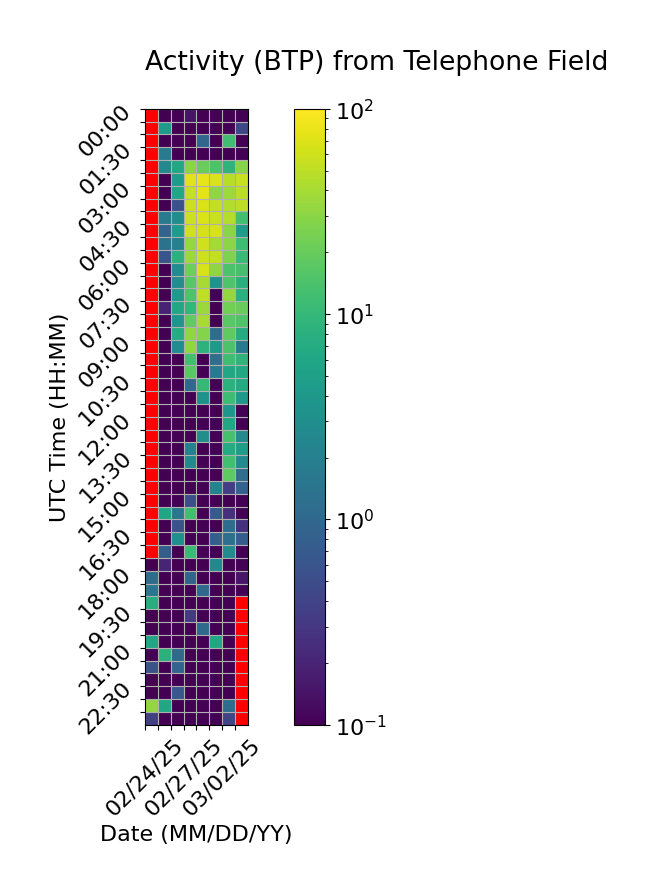

Source data for this figure (header and first rows):
Time (UTC), 02/24/25, 02/25/25, 02/26/25, 02/27/25, 02/28/25, 03/01/25, 03/02/25, 03/03/25
00:00, , 0.0, 0.0, 0.148, 0.0, 0.0, 0.0, 0.0
00:30, , 4.536, 0.0, 0.0, 0.0, 0.0, 0.0, 0.4434
01:00, , 0.01524, 0.0, 0.04209, 0.9651, 0.0, 12.01, 0.0
01:30, , 1.751, 0.0, 0.0, 0.0, 0.0, 0.0, 0.0
02:00, , 2.56, 6.318, 29.63, 20.7, 14.59, 8.924, 28.73
02:30, , 0.0, 4.573, 72.98, 77.48, 67.93, 47.19, 55.67
03:00, , 0.0, 6.185, 54.06, 75.12, 32.18, 36.22, 48.58
03:30, , 0.0, 0.5671, 59.47, 67.29, 52.57, 45.61, 50.4
04:00, , 1.793, 2.958, 58.55, 67.37, 56.3, 46.89, 12.44
04:30, , 0.9642, 4.501, 59.91, 63.6, 66.32, 29.59, 4.587
05:00, , 1.335, 2.045, 33.92, 60.5, 39.73, 29.71, 11.83
05:30, , 0.6362, 8.51, 35.12, 59.55, 52.94, 26.08, 10.73
06:00, , 0.0, 2.841, 21.58, 66.59, 30.69, 14.34, 12.89
06:30, , 0.0, 2.942, 17.1, 40.5, 3.602, 14.82, 7.832
07:00, , 0.0, 4.068, 14.8, 52.31, 0.0, 33.34, 7.953
07:30, , 0.1999, 6.248, 9.791, 35.73, 0.0, 22.8, 20.34
08:00, , 0.0, 3.779, 18.88, 39.99, 0.0, 17.07, 14.91
08:30, , 0.0, 7.252, 31.77, 28.06, 1.207, 18.41, 6.982
09:00, , 0.0, 2.809, 31.74, 8.812, 4.051, 14.71, 1.778
09:30, , 0.0, 0.0, 12.25, 0.0, 1.294, 12.15, 9.058
10:00, , 0.0, 0.0, 16.98, 0.0, 1.781, 6.219, 6.477
10:30, , 0.0, 0.0, 1.069, 10.28, 0.0, 8.22, 6.734
11:00, , 0.0, 0.0, 0.0, 3.342, 0.0, 11.79, 3.945
11:30, , 0.0, 0.0, 0.0, 0.0, 0.0, 3.905, 0.0
12:00, , 0.0, 0.0, 0.0, 0.0, 0.0, 6.242, 0.0
12:30, , 0.0, 0.0, 0.0, 3.019, 0.0, 13.25, 2.593
13:00, , 0.0, 0.0, 2.085, 0.0, 0.0, 6.955, 4.866
13:30, , 0.0, 0.0, 2.656, 0.0, 0.0, 12.4, 2.73
14:00, , 0.0, 0.0, 0.0, 0.0, 0.0, 17.93, 1.174
14:30, , 0.05863, 0.0, 0.07489, 0.0, 2.208, 0.3527, 0.8852
15:00, , 0.0, 0.07986, 0.5249, 0.0, 0.0, 0.0, 0.01859
15:30, , 5.886, 1.521, 12.35, 0.0, 0.6991, 0.2585, 0.009056
16:00, , 0.0, 0.5594, 0.05827, 0.0, 0.07988, 1.209, 0.2529
16:30, , 0.0, 3.221, 0.02402, 0.0, 0.808, 1.279, 0.8098
17:00, , 0.7734, 0.0, 10.98, 0.0, 0.0, 2.788, 0.0
17:30, 0.0, 0.202, 0.09711, 0.02074, 0.0, 2.613, 0.0, 0.0083
18:00, 1.137, 0.1017, 0.0, 0.8975, 0.0, 0.01981, 0.0, 0.1518
18:30, 1.497, 0.0, 0.0, 0.0, 1.094, 0.0, 0.008044, 0.04408
19:00, 7.353, 0.0, 0.0, 0.0, 0.0, 0.0, 0.0, 
19:30, 0.0, 0.0, 0.02721, 0.3108, 0.0, 0.0, 0.0, 
20:00, 0.0, 0.0, 0.0561, 0.0, 1.101, 0.0, 0.03417, 
20:30, 6.115, 0.0302, 0.0, 0.0, 0.0, 6.121, 0.0, 
21:00, 0.0, 8.391, 1.092, 0.0, 0.0, 0.0, 0.0872, 
21:30, 0.5486, 0.0, 0.9593, 0.09159, 0.0, 0.05056, 0.0, 
22:00, 0.0, 0.0, 0.05641, 0.02813, 0.0, 0.0, 0.0, 
22:30, 0.0, 0.0928, 0.6534, 0.0, 0.0, 0.0, 0.0, 
23:00, 32.25, 6.188, 0.0, 0.0, 0.0, 0.0, 1.227, 
23:30, 0.3718, 0.0, 0.0, 0.0, 0.0, 0.0, 0.4283, 
